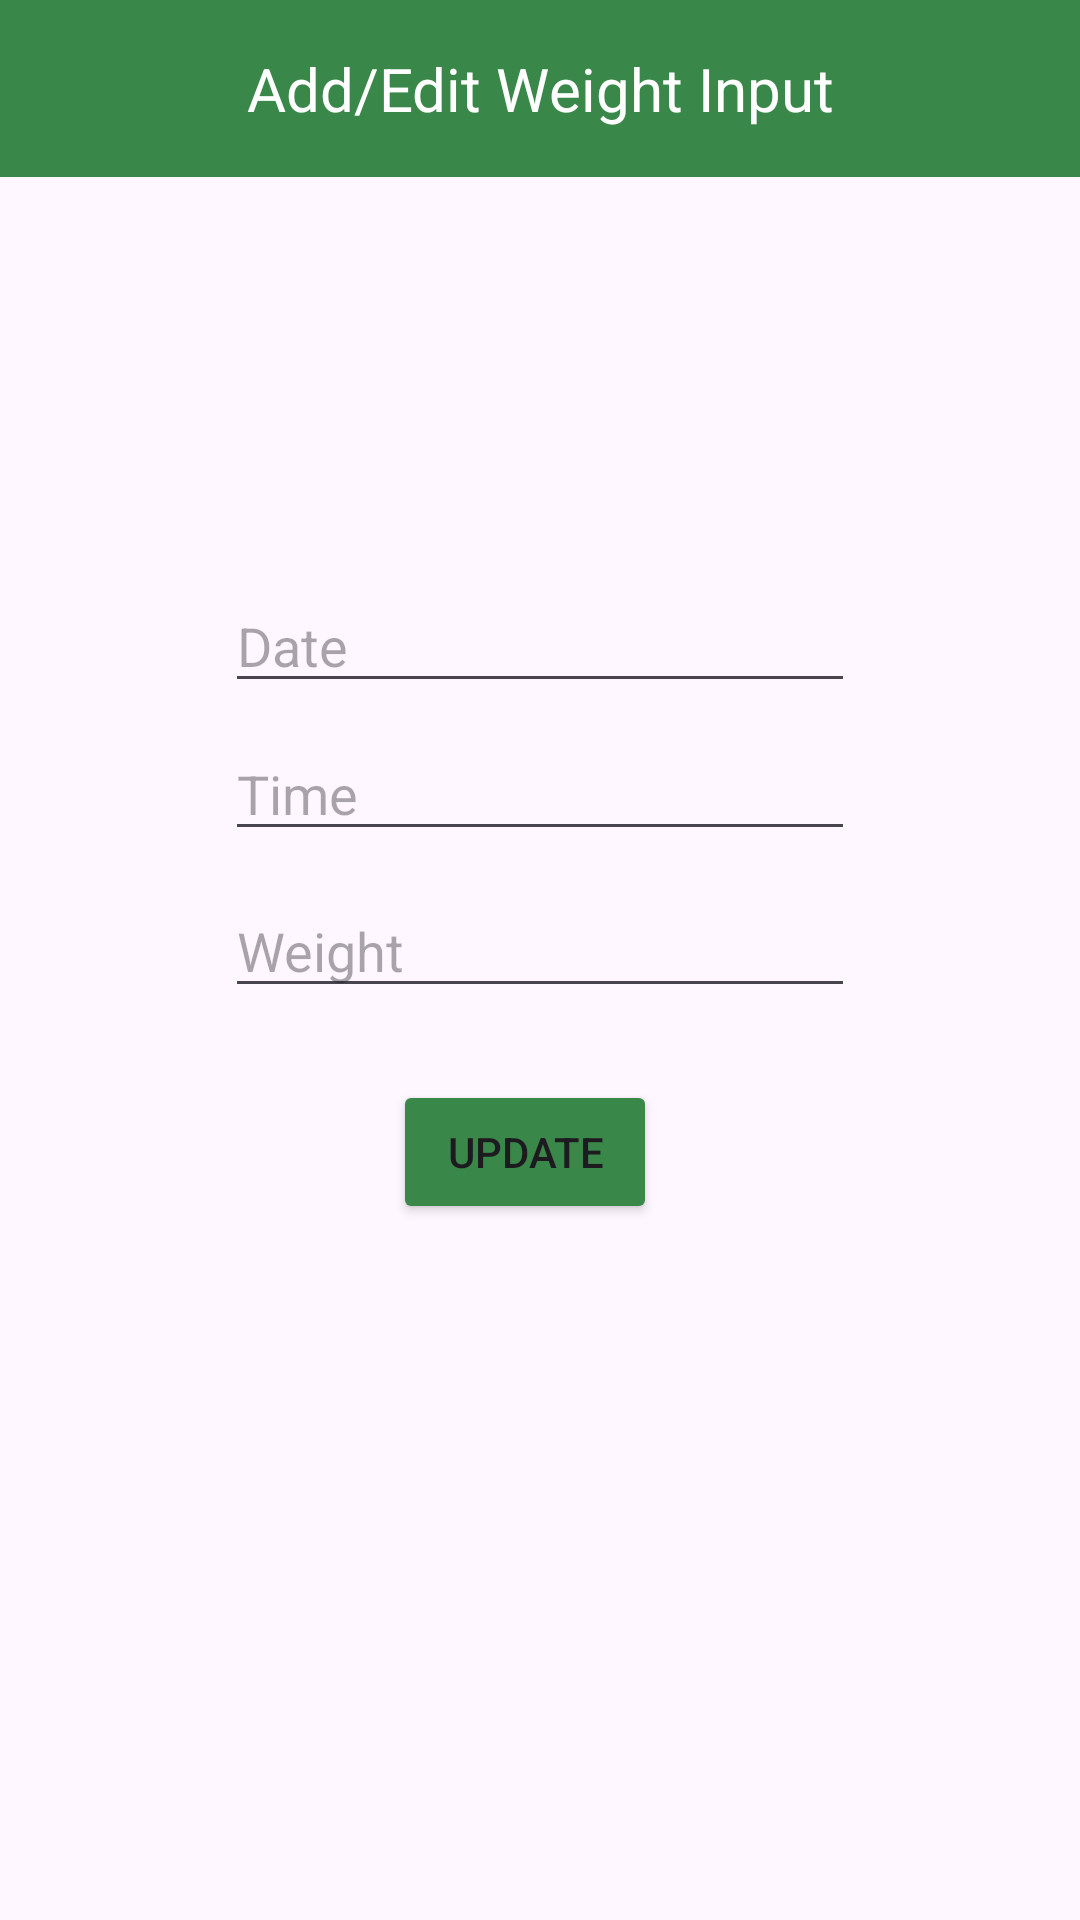

Write the Android layout XML for this screen, with the resource values it uses.
<!-- AndroidManifest.xml: application theme Theme.Project_Two -->
<!-- res/layout/activity_update.xml -->
<?xml version="1.0" encoding="utf-8"?>
<androidx.constraintlayout.widget.ConstraintLayout xmlns:android="http://schemas.android.com/apk/res/android"
    xmlns:app="http://schemas.android.com/apk/res-auto"
    xmlns:tools="http://schemas.android.com/tools"
    android:id="@+id/main"
    android:layout_width="match_parent"
    android:layout_height="match_parent"
    tools:context=".UpdateActivity">

    <EditText
        android:id="@+id/edit_date2"
        android:layout_width="wrap_content"
        android:layout_height="wrap_content"
        android:layout_marginTop="193dp"
        android:ems="10"
        android:hint="@string/date_placeholder"
        android:inputType="text"
        app:layout_constraintEnd_toEndOf="parent"
        app:layout_constraintStart_toStartOf="parent"
        app:layout_constraintTop_toTopOf="parent" />

    <EditText
        android:id="@+id/edit_time2"
        android:layout_width="wrap_content"
        android:layout_height="wrap_content"
        android:layout_marginTop="8dp"
        android:ems="10"
        android:hint="@string/time_placeholder"
        android:inputType="text"
        app:layout_constraintStart_toStartOf="@+id/edit_date2"
        app:layout_constraintTop_toBottomOf="@+id/edit_date2" />

    <EditText
        android:id="@+id/edit_weight2"
        android:layout_width="wrap_content"
        android:layout_height="wrap_content"
        android:layout_marginTop="11dp"
        android:ems="10"
        android:hint="@string/weight_placeholder"
        android:inputType="text"
        app:layout_constraintStart_toStartOf="@+id/edit_time2"
        app:layout_constraintTop_toBottomOf="@+id/edit_time2" />

    <Button
        android:id="@+id/button_update"
        android:layout_width="wrap_content"
        android:layout_height="wrap_content"
        android:layout_marginStart="56dp"
        android:layout_marginTop="24dp"
        android:backgroundTint="#3a874a"
        android:text="@string/button_update"
        app:layout_constraintStart_toStartOf="@+id/edit_weight2"
        app:layout_constraintTop_toBottomOf="@+id/edit_weight2" />

    <TextView
        android:id="@+id/banner2"
        android:layout_width="match_parent"
        android:layout_height="wrap_content"
        android:background="#3a874a"
        android:gravity="center"
        android:padding="16dp"
        android:text="Add/Edit Weight Input"
        android:textColor="#FFFFFF"
        android:textSize="20sp"
        app:layout_constraintEnd_toEndOf="parent"
        app:layout_constraintStart_toStartOf="parent"
        app:layout_constraintTop_toTopOf="parent" />

</androidx.constraintlayout.widget.ConstraintLayout>
<!-- resources referenced by this layout -->
<resources>
  <string name="button_update">Update</string>
  <string name="date_placeholder">Date</string>
  <string name="time_placeholder">Time</string>
  <string name="weight_placeholder">Weight</string>
  <style name="Theme.Project_Two" parent="Base.Theme.Project_Two" />
  <style name="Base.Theme.Project_Two" parent="Theme.Material3.DayNight.NoActionBar">
          
          
      </style>
</resources>
